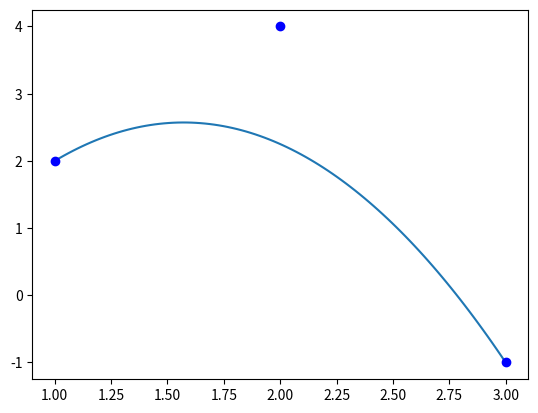

Write the Python code that produced this figure.
import numpy as np
import matplotlib.pyplot as plt

def lagrange(x_points, y_points):
    final_formula = []
    for i, yp in enumerate(y_points):
        factor = yp / float(np.prod([x_points[i]-x_points[j] for j in range(len(x_points)) if j != i]))
        final_formula.append([factor, [-x_points[j] for j in range(len(x_points)) if j != i]])
    print(final_formula)

def get_point(x1, y1, x2, y2, t):
    delta_y = y2-y1
    delta_x = x2-x1
    return [x1 + delta_x * t, y1 + delta_y * t]

def bezier(cx, cy, num_samples):
    # Quadratic
    if len(cx) == 3:
        points = []
        for t in np.linspace(0, 1, num_samples):
            t = float(t)
            point_1 = get_point(cx[0], cy[0], cx[1], cy[1], t)
            point_2 = get_point(cx[1], cy[1], cx[2], cy[2], t)
            point_3 = get_point(point_1[0], point_1[1], point_2[0], point_2[1], t)
            points.append(point_3)
        return points
    
cx = [1, 2, 3]
cy = [2, 4, -1]
points = bezier(cx, cy, 100)
x_points = [p[0] for p in points]
y_points = [p[1] for p in points]

plt.plot(x_points, y_points)
for k in range(len(cx)):
    plt.plot(cx[k], cy[k], "bo")

plt.show()
